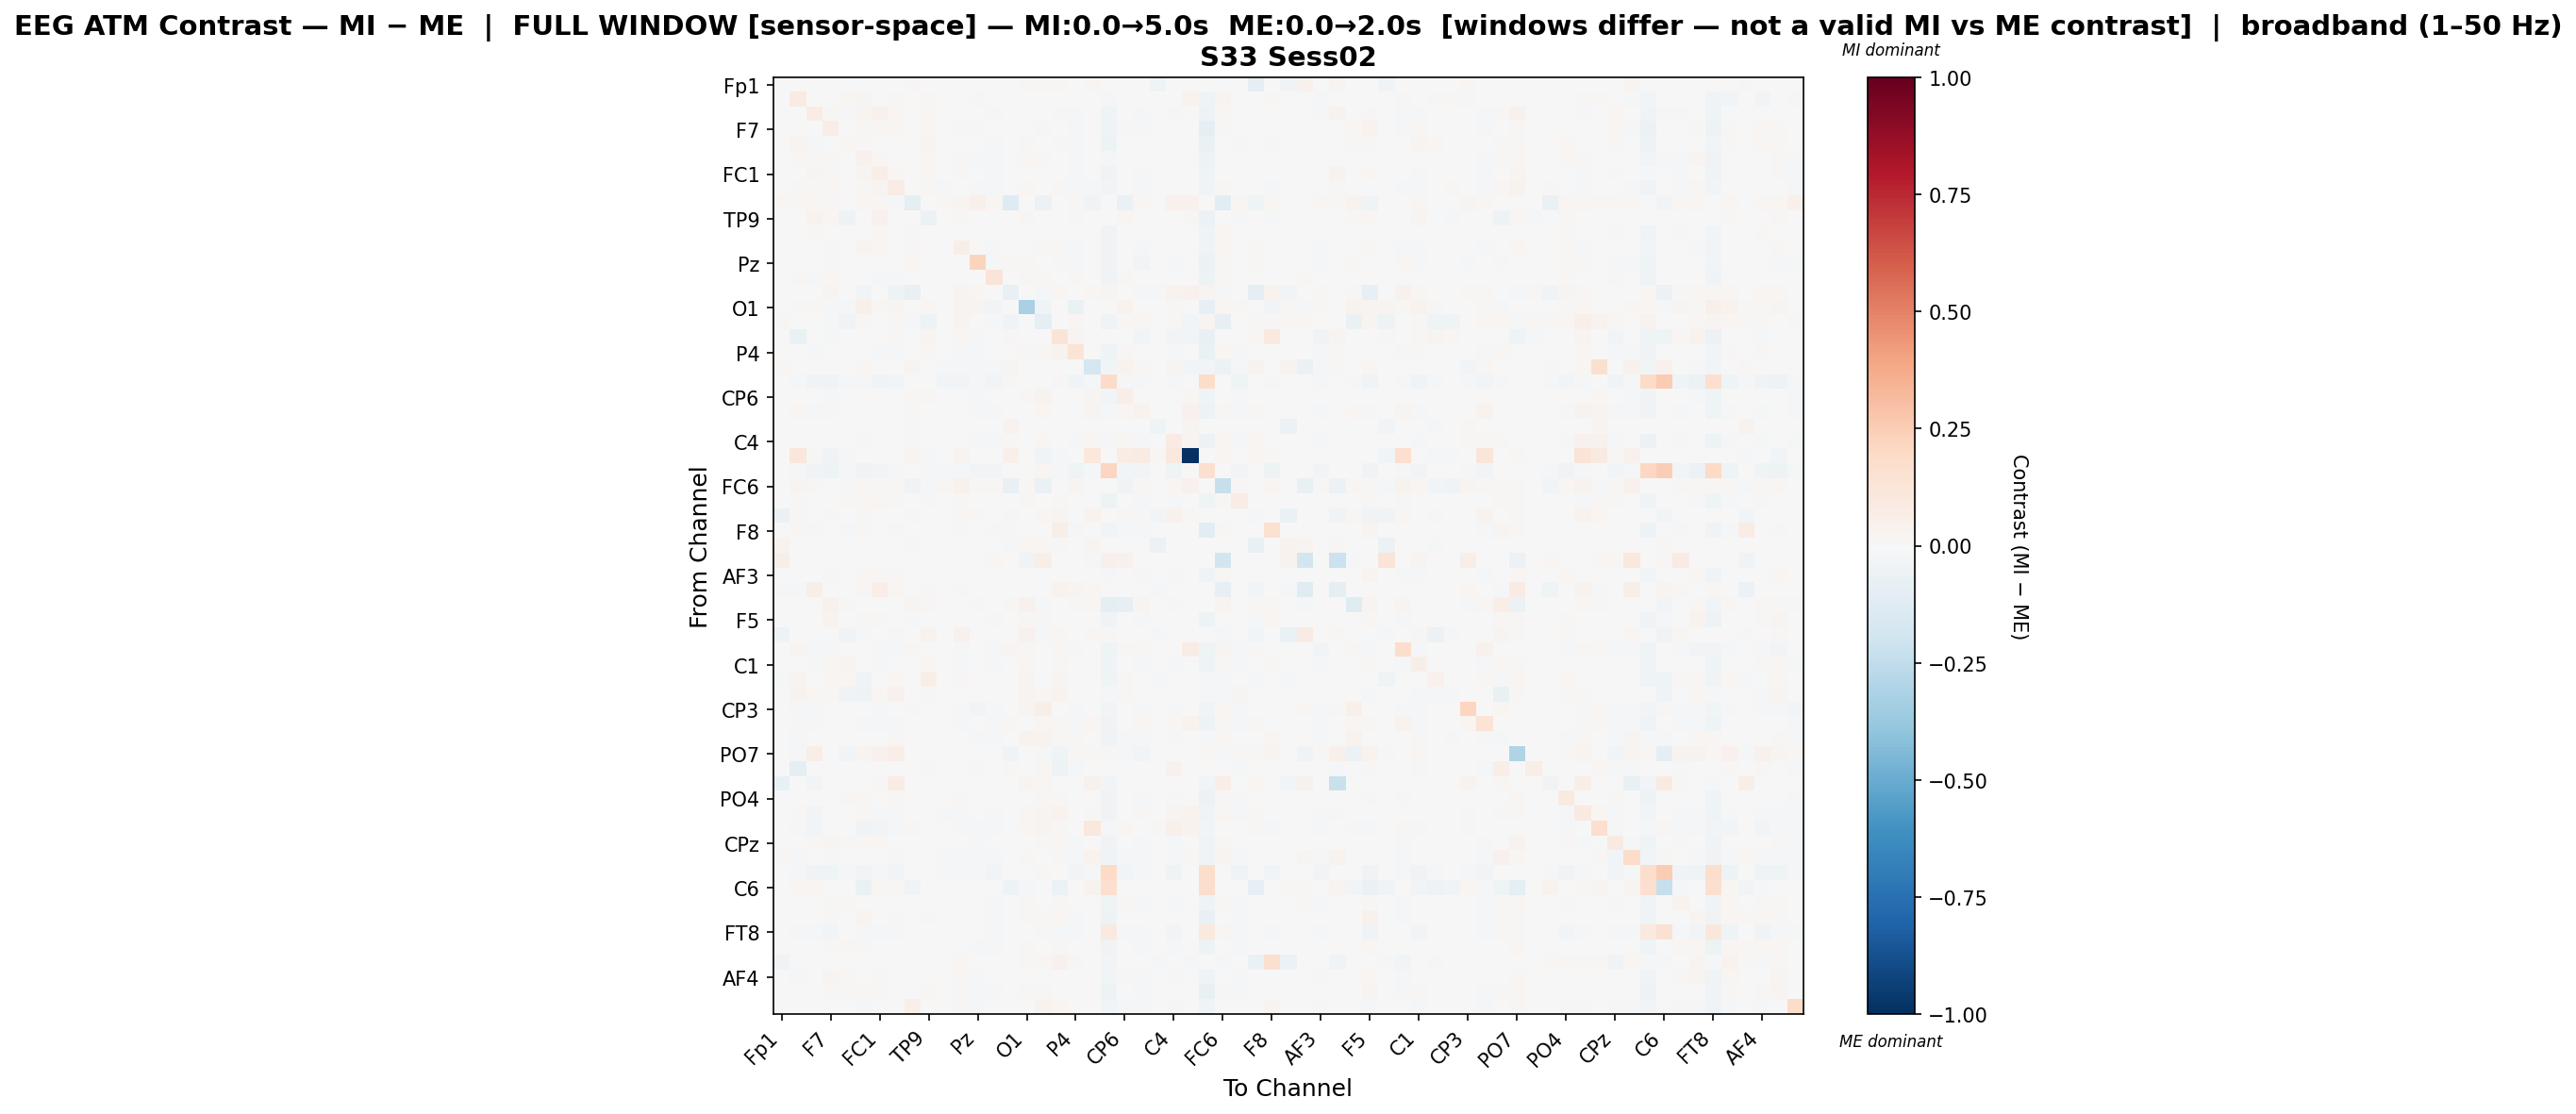

The table this chart was drawn from, first rows:
, Fp1, Fz, F3, F7, FT9, FC5, FC1, C3, T7, TP9, CP5, CP1, Pz, P3, P7, O1, Oz, O2, P4, P8, TP10, CP6, CP2
Fp1, 0.007429, 0.0, 0.0, 0.0, 0.0, 0.0, 0.0, 0.0, 0.01133, 0.0, 0.0, 0.0, 0.0, 0.0, 0.007642, 0.01031, 0.01364, 0.01618, 0.0, 0.01835, 0.0, 0.0, 0.0
Fz, 0.0, 0.0824, -0.006449, -0.001467, 0.01814, 0.02382, -0.005704, 0.00808, 0.005085, 0.01367, -0.005718, 0.001977, -0.01202, -0.005006, 0.0, 0.004881, 0.003857, -0.00291, -0.003382, 0.004439, -0.01818, 0.005596, -0.006908
F3, 0.0, 0.003627, 0.07436, 0.009927, -0.008012, 0.0258, 0.04438, 0.01801, 0.004525, 0.01705, -0.005878, -0.004347, -0.007438, -0.01908, 0.0, 0.004344, 0.005184, 0.008509, -0.02122, -0.004864, -0.04002, -0.003985, -0.009663
F7, 0.0, 0.0002939, 0.005199, 0.06451, 0.006543, 0.01414, 0.009354, 0.01658, 0.003069, 0.01435, -0.006139, 0.01041, -0.009959, -0.002439, 0.006718, 0.003373, 0.01112, 0.005293, -0.008723, -0.004129, -0.0435, -0.00978, -0.008511
FT9, 0.0, 0.02408, -0.01364, 0.003923, 0.02014, 0.0082, 0.001706, 0.0006367, 0.0, 0.025, -0.002942, 0.004209, -0.004227, -0.01367, 0.0, 0.01414, 0.007209, 0.01016, -0.01086, 0.0, -0.05169, 0.007114, -0.004227
FC5, 0.0, 0.0147, 0.009862, 0.01107, -0.001927, 0.04681, 0.01878, 0.006233, 0.001193, 0.01793, -0.007168, 0.01243, -0.01122, -0.01803, -0.0045, 0.01846, 0.01456, 0.006752, -0.01208, -0.0009216, -0.02333, -0.002305, -0.005669
FC1, 0.0, 9.868601800606087e-05, 0.02714, 0.011, 0.001524, 0.02605, 0.06385, 0.01895, 0.004039, 0.01749, -0.003164, 0.0109, -0.007109, -0.02195, 0.0, 0.003931, 0.004114, 0.00519, -0.02175, -0.0037, -0.03428, 0.0004881, -0.00967
C3, 0.0, 0.01008, 0.01358, 0.01928, 0.001365, 0.0135, 0.02407, 0.07325, -0.003561, 0.00844, -0.008395, 0.001901, -0.009274, -0.02041, -0.005578, 0.01785, 0.005023, 0.01199, -0.01926, -0.00867, -0.02897, -0.00246, -0.008619
T7, 0.01806, 0.0167, 0.0167, 0.01091, 0.0, 0.01806, 0.0167, -0.02047, -0.09972, 0.0, 0.0167, 0.0256, 0.04839, 0.0167, -0.1252, 0.0, -0.06239, 0.0, 0.00846, -0.03186, 0.0, -0.06936, 0.0167
TP9, 0.0, 0.001304, 0.03494, 0.0209, -0.04839, 0.002365, 0.04439, 0.001894, 0.0, -0.06043, 0.007469, 0.01295, 0.0, 0.0009217, 0.0, 0.01447, -0.002115, 0.002266, -0.01375, 0.0, -0.006918, 0.01662, 0.0
CP5, 0.0, -0.001211, 0.009821, 0.0008688, 0.002105, 0.0003594, 0.01467, -0.001211, 0.008891, 0.006875, 0.006862, 0.003147, -0.001787, 0.001525, 0.0, 0.003556, 0.0, 0.0, 0.001084, -0.001211, -0.03509, 0.0002275, -0.001789
CP1, 0.0, 0.003783, -0.0006067, 0.01205, 0.004704, 0.02362, 0.01579, -0.0001193, 0.008424, 0.006202, -0.006732, 0.05518, -0.005071, -0.01103, 0.006886, 0.006359, 0.0114, 0.01352, -0.01362, -0.003375, -0.03411, 0.001255, -0.01339
Pz, 0.0, -0.001252, -0.005477, -0.01271, -0.006627, -0.005876, -0.001612, -0.003643, 0.02304, 0.0, -0.001985, 7.523213929853403e-05, 0.2209, -0.01043, 0.01377, 0.0111, 0.007544, 0.01176, -0.01186, -0.003019, -0.03856, -0.005685, -0.02391
P3, 0.0, 0.0123, -0.01002, 0.01685, -0.005403, -0.00158, -0.008356, -0.01139, 0.007635, 0.003924, 0.000679, -0.001888, -0.006978, 0.1259, 0.0, 0.009379, 0.01001, 0.006377, 0.01541, -0.002669, -0.03742, 0.008417, -0.007707
P7, 0.003701, 0.0, 0.0, 0.025, 0.0, -0.02731, 0.0, -0.05215, -0.07054, 0.0, 0.0, 0.03022, 0.01731, 0.0, -0.07222, 0.0, -0.01964, 0.02326, 0.002244, 0.01651, 0.02644, 0.0004111, -0.009743
O1, 0.00689, 0.008093, 0.008093, -0.02284, -0.01891, 0.04769, 0.008202, 0.03099, 0.0, 0.01932, 0.0035, 0.02445, 0.02568, -0.02366, 0.0, -0.3269, -0.03954, 0.0001094, -0.06848, 0.00339, 0.0, 0.03233, 0.0
Oz, 0.01358, 0.005718, 0.005718, -0.01806, -0.03171, 0.009104, 0.005718, 0.009348, -0.01184, -0.04899, 0.0, 0.02675, 0.005718, -0.01358, -0.03898, 0.003082, -0.0994, 0.005718, 0.01674, 0.001532, -0.04423, 0.01381, 0.01593
O2, 0.00762, -0.06301, -0.003543, -0.008398, 0.006646, -0.002605, -0.004427, 0.01145, 0.0, 0.02505, 0.0, 0.01936, -0.01924, -0.006077, 0.009677, 0.0, 0.006294, 0.1284, 0.0296, 0.0, 0.00578, -0.004932, -0.02829
P4, 8.051683908231078e-05, 0.002887, -0.01976, -0.001771, 0.000998, 0.005444, -0.01607, -0.01548, 0.003221, 0.008685, -0.004951, -0.01059, -0.008759, 0.0008994, 0.001199, 0.007938, 0.01445, 0.03143, 0.1336, -0.002928, -0.04478, 0.01009, -0.007412
P8, 0.02274, 0.001533, -0.007306, -0.007269, 0.0, 0.01835, -0.00453, -0.007207, 0.02855, 0.0, -0.009531, -0.008286, -0.01026, -0.01194, 0.03003, 0.002179, 0.00379, 0.0, -0.006291, -0.1732, -0.02458, 0.03451, 0.00999
TP10, 0.0, -0.01217, -0.03719, -0.03241, -0.0227, -0.02238, -0.0325, -0.02352, 0.0, -0.002172, -0.0237, -0.02546, -0.02064, -0.03066, 0.008667, 0.0, -0.001455, 0.00847, -0.03593, -0.01738, 0.1932, -0.0203, -0.01683
CP6, 0.0, 0.006045, -0.005269, -0.009068, 0.00761, 0.001202, 0.002741, 1.940224969902201e-05, 0.01391, 0.008409, -0.00763, 0.0004688, -0.008589, -0.007628, 0.00604, 0.009219, 0.03276, 0.003, 0.00143, 0.02892, -0.02807, 0.06764, -0.003563
CP2, 0.0, 0.01608, -0.008981, 0.009195, -0.001964, 0.005465, -0.007513, -0.004712, 0.009978, 0.0, -0.003683, -0.006648, -0.01823, -0.009269, 0.005282, 0.0, 0.01586, 0.003796, -0.006168, 0.02588, -0.02284, 0.01944, 0.039
Cz, 0.00438, 0.0, 0.0, 0.0, 0.0, 0.0, 0.0, 0.0, -0.01296, 0.0, 0.0, 0.0, 0.0, 0.0, 0.03437, 0.0, 0.0, 0.0, 0.0, 0.0, 0.0, 0.0, 0.0
C4, 0.0, 0.003104, -0.007224, 0.00148, -0.002848, 0.01371, -0.00158, -0.002281, 0.01274, 0.0003241, -0.005097, -0.00284, -0.01595, -0.01078, 0.01314, 0.005379, 0.01724, 0.003903, -0.009809, 0.02126, -0.02, 0.021, -0.01262
T8, 0.005371, 0.1156, 0.008057, -0.03199, -0.02107, 0.006803, -0.001162, 0.0, 0.02363, -0.01749, 0.0, 0.02578, 0.0, 0.0, 0.05102, 0.0, -0.03771, -0.0226, 0.0, 0.1024, 0.0, 0.07115, 0.08279
FT10, 0.0, -0.02288, -0.0323, -0.05417, -0.02216, -0.03235, -0.02914, -0.02196, 0.0, -0.00872, -0.02019, -0.01673, -0.02363, -0.02796, 0.006747, -0.005953, 0.01694, -0.01187, -0.03946, -0.01582, 0.2178, -0.02575, -0.02615
FC6, 0.0, 0.02743, 0.01561, -0.0004992, -0.01089, 0.01977, 0.01561, 0.01561, -0.03811, -0.01474, 0.01549, 0.0448, 0.01224, 0.01561, -0.07696, 0.01398, -0.06709, 0.001608, 0.03006, 0.00743, -0.001477, -0.03672, 0.01023
FC2, 0.0, 0.01411, 0.006939, 0.007474, 0.009206, 0.02233, 0.02064, 0.01423, 0.006032, 0.01302, -8.364028871545118e-05, 0.01038, -0.003017, -0.004156, 0.001342, 0.008204, 0.004249, 0.01121, -0.006188, -0.005072, -0.04757, -0.004165, -0.008189
F4, -0.06474, 0.01442, 0.0, 0.0137, 0.0, 0.01019, 0.0, -0.007093, -0.01692, 0.0, 0.0, 0.02037, 0.009374, 0.0, -0.01349, 0.0, 0.01568, 0.02487, 0.0, 0.03342, 0.0, 0.01442, 0.01442
F8, 0.0008603, 0.00782, -0.0105, -0.005069, -0.01503, 0.01212, -0.003846, -0.01196, 0.005866, 0.004149, -0.006186, -0.01165, -0.007277, -0.015, 0.008332, 0.0005395, 0.00747, 0.05952, -0.01352, -0.005976, -0.024, -0.009393, -0.01053
Fp2, 0.03605, 0.0, 0.0, 0.0002526, 0.0, 0.0, 0.0, 0.0, -0.01202, 0.0, 0.0, 0.0, 0.0, 0.0, -0.01477, 0.01575, 0.02058, 0.01389, 0.0, 0.02728, 0.0, 0.0, 0.0
AF7, 0.06047, 0.0, 0.0, 0.0, 0.001336, 0.0, 0.0, 0.0, 0.0, 0.0, 0.0, 0.0, 0.0, 0.02271, 0.0, -0.03185, 0.05481, 0.0, 0.0, -0.008839, 0.04775, 0.04441, 0.0
AF3, 0.0, 0.001266, -0.002024, 0.01465, 0.003975, 0.0182, 0.009873, 0.01558, 0.006083, 0.0, -0.001552, -0.0002484, -0.006973, -0.006338, 0.00549, 0.007057, 0.005078, 0.002184, -0.00677, -0.0009133, -0.01903, 0.006856, -0.02152
AFz, -0.01689, -0.01132, 0.05641, 0.0, 0.0, 0.0115, 0.06769, 0.02095, 0.006195, 0.007817, 0.0, 0.01236, 0.0, 0.0, -0.00117, 0.0, 0.0, 0.03701, 0.03089, 0.01995, 0.0, 0.0, 0.0
F1, 0.0, 0.0, 0.0, 0.04577, 0.01479, -0.005792, 0.0, 0.0, 0.02502, 0.009776, 0.0, 0.0, 0.01243, 0.007603, 0.01008, 0.04499, -0.01748, 0.001086, 0.01319, 0.01834, -0.09226, -0.07931, 0.02594
F5, 0.0, 0.00328, 0.002372, 0.03326, 0.006093, 0.01189, 0.01542, 0.003754, -0.008367, 0.007514, -0.003944, 0.006771, -0.00699, -0.01113, -0.0067, 0.01206, 0.009707, 0.007019, -0.006243, -0.001842, -0.03692, -0.003706, -0.01729
FT7, -0.05411, 0.0, 0.0, 0.0001552, -0.03295, -0.01693, 0.0, 0.009839, 0.0, 0.03213, 0.0, 0.03936, 0.0, 0.00656, 0.0, 0.04669, -0.01281, 0.01802, 0.0, 0.02041, 0.01452, 0.003828, 0.0
FC3, 0.002768, 0.02659, -0.01437, -0.01847, 0.00132, -0.003758, -0.01174, -0.01738, 0.0147, 0.00174, -0.007485, -0.01491, 0.006375, -0.01365, 0.02359, 0.01218, 0.004469, 0.01299, -0.0154, 0.00088, -0.04126, 0.01273, 0.01669
C1, 0.0, 0.002655, -0.01546, 0.01883, 0.02469, 0.005053, -0.01065, -0.004892, 0.004885, 0.01583, -0.005458, -0.01002, -0.007157, -0.01056, 0.004876, 0.0186, 0.00752, 0.01221, 0.005391, 0.001629, -0.04392, 0.0008941, -0.01161
C5, -0.02117, 0.02523, 0.001485, 0.01681, 0.01823, -0.03216, 0.005819, 0.01575, 0.0, 0.05854, 0.0, 0.009651, 0.0, -0.0037, 0.0, 0.02475, -0.002148, 0.02878, -0.004152, 0.0, -0.04479, 0.008242, 0.0
TP7, 0.0, 0.03465, 0.01703, 0.008297, -0.03487, -0.04915, 0.01972, 0.04499, 0.0, 0.01133, 0.0, 0.005481, 0.0, -0.004691, 0.0, 0.02699, 0.01666, 0.03482, -0.003521, 0.0, -0.008269, 0.01024, 0.0
CP3, 0.007581, -0.01653, -0.01246, 0.00069, -0.0053, 0.002899, -0.0154, -0.006686, 0.01273, 0.006775, -0.005923, -0.02268, -0.02804, -0.01931, 0.005523, 0.02932, 0.0582, 0.003242, -0.01777, -0.006155, -0.03099, 0.0006573, -0.02188
P1, 0.0, 0.009801, -0.01142, -0.004933, -0.002461, -0.01326, -0.009872, -0.01307, 0.006651, 0.0, -0.006024, -0.01573, -0.005854, -0.01322, 0.01264, 0.00736, 0.01597, 0.01507, -0.01248, 0.01785, -0.03782, -7.197611563286831e-05, 0.01671
P5, 0.0, -0.008345, -0.003018, -0.007042, 0.002403, 0.006114, -0.00244, 0.01363, 0.0, 0.002161, -0.003157, 0.003964, -0.01895, -0.01826, 0.0008776, 0.03196, 0.03457, 0.008391, 0.007889, 0.004316, -0.03654, -0.01497, -0.01243
PO7, 0.003335, -0.01349, 0.06761, -0.003592, -0.02376, 0.02878, 0.04105, 0.06396, 0.003335, 0.001593, 0.0, -0.003612, 0.001482, 0.005661, -0.03407, 0.0, -0.01665, -0.04167, 0.009311, 0.01223, 0.01161, -0.01326, -0.02809
PO3, 0.0, -0.09909, -0.001924, 0.002687, -0.002166, 0.001697, -0.004996, 0.001572, 0.0, -0.01011, 0.0, -0.001278, -0.0126, -6.571345402870813e-05, 0.0153, 0.0, 0.01967, -0.0519, -0.01466, 0.0, 0.002687, 0.002687, -0.001278
POz, -0.07063, 0.007404, -0.0302, -0.002368, 0.0, -0.002113, 0.01071, 0.07573, 0.007491, 0.0, -0.003006, -0.001813, -0.00315, -0.002113, -0.00228, 0.02857, 0.01935, 0.0, -0.003111, 0.04679, -0.02953, 0.0005838, -0.001721
PO4, 0.0, 0.0006862, 0.001904, -0.0001851, 0.01436, 0.02319, 0.005711, 0.008021, 0.004805, 0.004951, -0.0008598, 0.01399, -0.003859, -0.004877, 0.006814, 0.004805, 0.009148, 0.01017, -0.0045, -0.004138, -0.03151, -0.001813, -0.01773
PO8, 0.0, 0.01257, -0.0264, -0.0004525, -0.003409, 0.0107, -0.02276, -0.02135, 0.005544, 0.001329, -0.01206, -0.01419, -0.005239, -0.01952, 0.003012, 0.01813, 0.02398, 0.0351, 0.005611, 0.01541, -0.03194, 0.00468, 0.008832
P2, 0.0, -0.009171, -0.02986, 0.005498, -0.005776, -0.03178, -0.02689, -0.02245, 0.01131, 0.002472, -0.00403, -0.01426, -0.01569, -0.01848, -0.006189, 0.01588, 0.02553, 0.008528, -0.004565, 0.107, -0.01795, 0.0179, 0.001144
CPz, 0.0, 0.0003639, 0.01744, 0.02453, 0.01444, 0.009374, 0.01852, 0.003859, 0.005082, 0.004584, -0.006605, 0.003086, -0.01287, -0.005716, 0.001338, 0.00454, 0.008262, 0.01529, -0.0151, -0.004539, -0.03825, -0.003251, -0.01144
CP4, 0.01175, -0.01879, -0.005305, -0.01546, -3.158525265172142e-05, -0.004539, 0.0003023, -0.01408, 0.006212, 0.0002854, -0.00915, -0.01087, -0.01696, -0.01726, 0.0005634, 0.01184, 0.005352, 0.0134, -0.01469, 0.0336, -0.03263, -0.016, -0.01678
TP8, 0.0, -0.01815, -0.03159, -0.04337, -0.01735, -0.02726, -0.02191, -0.0244, 0.0, -0.001924, -0.02142, -0.01787, -0.02045, -0.02915, 0.005806, 0.003348, 0.01318, -0.005477, -0.02894, -0.01507, 0.2008, -0.0276, -0.02313
C6, 0.003416, 0.01682, 0.0226, 0.002102, 0.0, -0.06891, 0.01813, 0.01148, -0.03617, 0.004489, 0.0, 0.0, 0.0, 0.00289, -0.04892, -0.01811, 0.003678, -0.06148, 0.0005255, 0.03636, 0.1708, 0.0, 0.0
C2, 0.0, 0.001658, -0.005544, 0.008807, 0.008238, -0.0006298, -0.0001387, -0.002692, 0.00502, 0.00342, 0.002031, 7.520612373865716e-07, -0.006559, -0.01222, 0.002897, 0.01202, 0.003843, 0.01073, -0.0005471, 0.004582, -0.04342, 0.008868, -0.01055
FC4, 0.0, 0.005915, -0.005506, 0.01383, 0.004932, 0.03024, -0.0004306, 0.01136, 0.003733, 0.009385, -0.007171, -0.001143, -0.002971, -0.01265, 0.005737, 0.009805, 0.008479, 0.01824, -0.008257, -0.004721, -0.04688, -0.006788, -0.005197
FT8, 0.0, -0.01156, -0.02291, -0.02419, -0.006256, -0.0216, -0.0229, -0.01187, 0.0, 0.001674, -0.007434, -0.007324, -0.006153, -0.01654, 0.005633, 0.007481, 0.01158, -0.01062, -0.01173, -0.004263, 0.1014, -0.01833, -0.02167
F6, 0.0, -0.006036, -0.003258, 0.01452, 0.01249, 0.01095, 0.00384, 0.005001, 0.003754, 0.005918, -0.004099, 0.007458, -0.007859, -0.01067, 0.004444, 0.008104, 0.007179, 0.008399, 0.001681, -0.0009457, -0.03726, 0.00221, -0.0119
AF8, -0.03855, 0.006946, 0.0, 0.001144, -0.00406, 0.0, 0.001034, 0.002365, 0.003686, 0.004581, 0.0, 0.01929, 0.0, 0.0, 0.0, 0.01373, 0.0122, 0.04175, 0.008409, -0.004086, -0.02756, 0.0, 0.0
... 3 more rows
